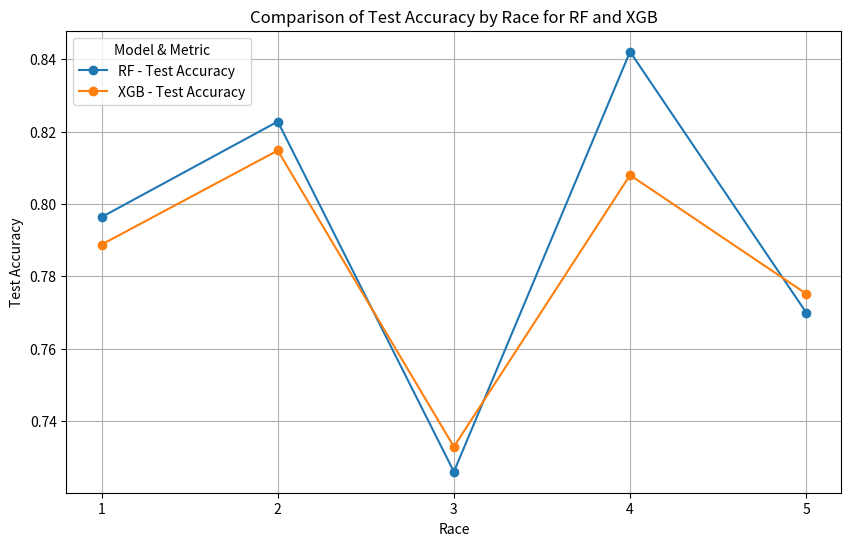
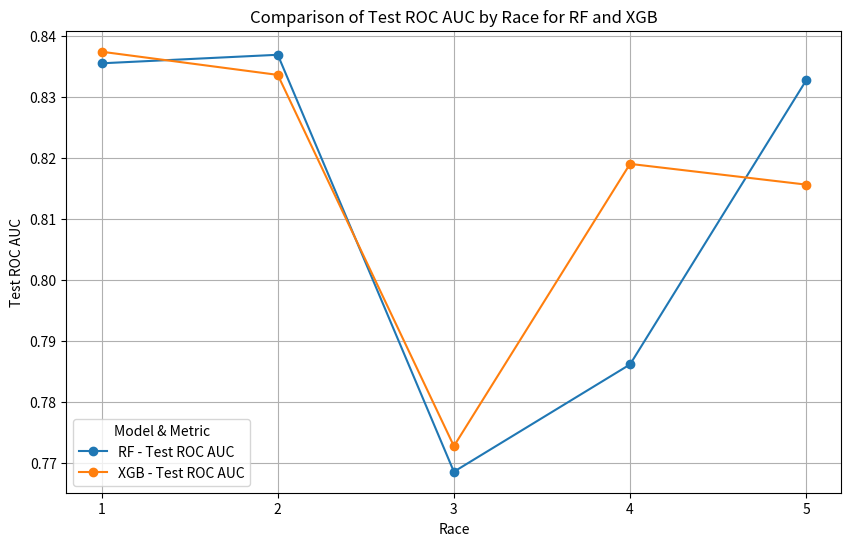

Write Python code to recreate these figures, in order.
import matplotlib.pyplot as plt
import pandas as pd

# Example data based on your descriptions
data = {
    'Race': ['1', '2', '3', '4', '5']*2,  # Same races for both models
    'Model': ['RF']*5 + ['XGB']*5,
    'Test Accuracy': [
        # RF Test Accuracies for Code 2 (insert your RF data here)
        0.7964, 0.8228, 0.7260, 0.8421, 0.7700,
        # XGB Test Accuracies for Code 2
        0.7888, 0.8148, 0.7329, 0.8080, 0.7752
    ],
    'Test ROC AUC': [
        # RF Test ROC AUC for Code 2 (insert your RF data here)
        0.8355, 0.8369, 0.7685, 0.7861, 0.8327,
        # XGB Test ROC AUC for Code 2
        0.8374, 0.8336, 0.7727, 0.8190, 0.8156
    ]
}

df = pd.DataFrame(data)

# Define the races to show on x-axis
race_labels = ['1', '2', '3', '4', '5']

# Plotting Test Accuracy
plt.figure(figsize=(10, 6))
for label, df_group in df.groupby('Model'):
    plt.plot(df_group['Race'], df_group['Test Accuracy'], marker='o', linestyle='-', label=f'{label} - Test Accuracy')
plt.title('Comparison of Test Accuracy by Race for RF and XGB')
plt.xlabel('Race')
plt.ylabel('Test Accuracy')
plt.xticks(race_labels)
plt.legend(title='Model & Metric')
plt.grid(True)
plt.show()

# Plotting Test ROC AUC
plt.figure(figsize=(10, 6))
for label, df_group in df.groupby('Model'):
    plt.plot(df_group['Race'], df_group['Test ROC AUC'], marker='o', linestyle='-', label=f'{label} - Test ROC AUC')
plt.title('Comparison of Test ROC AUC by Race for RF and XGB')
plt.xlabel('Race')
plt.ylabel('Test ROC AUC')
plt.xticks(race_labels)
plt.legend(title='Model & Metric')
plt.grid(True)
plt.show()
